Dataset: Mid224 (GitHub, khuonglaptri3/TickNets). Classes: bird, cat, dog, frog, horse.

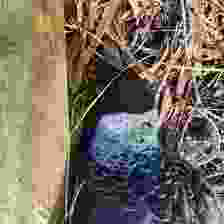
Label: bird

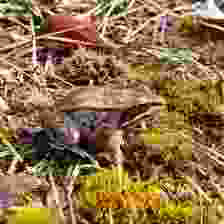
Label: frog

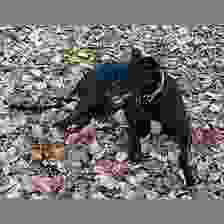
Label: dog

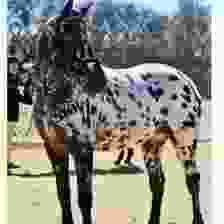
Label: horse

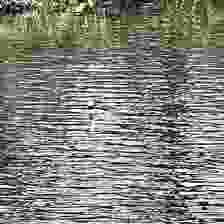
Label: bird

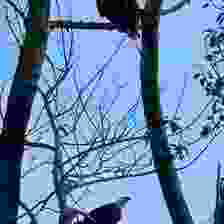
Label: bird
